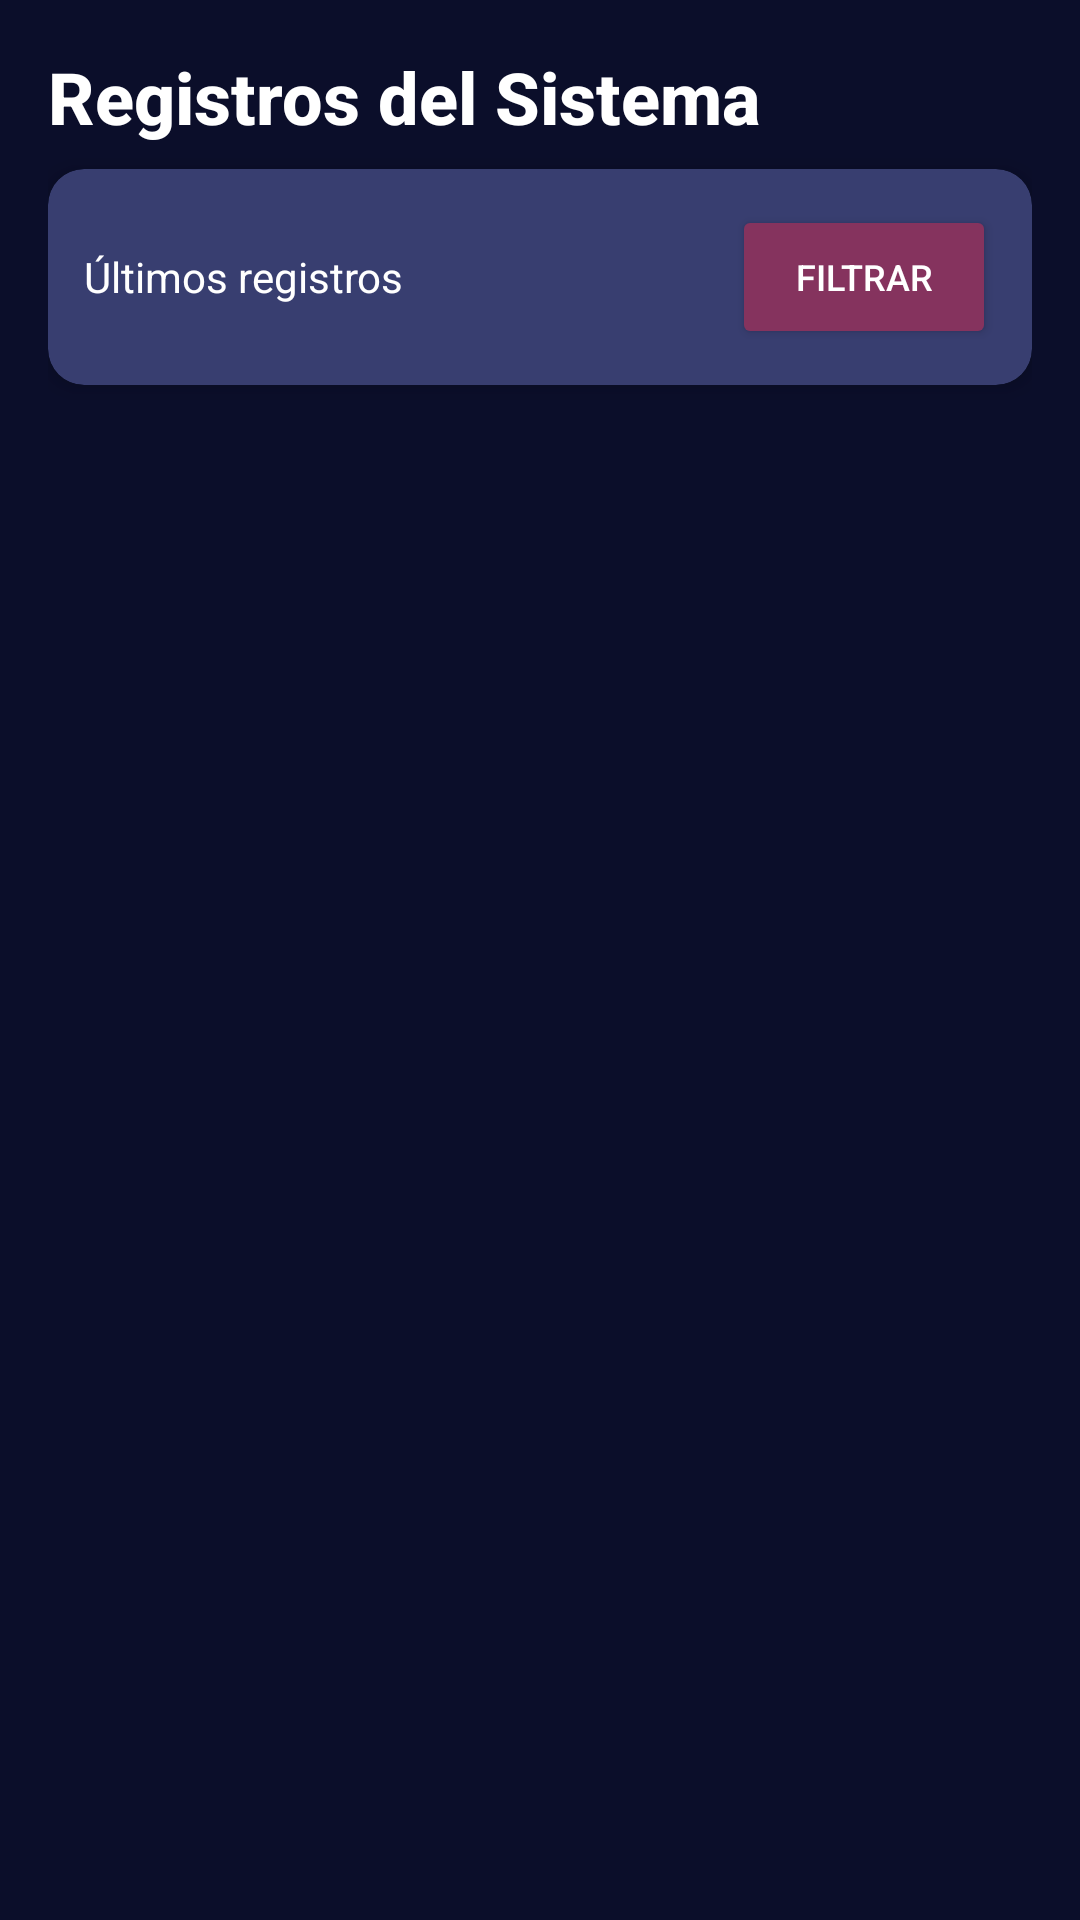

Produce the Android XML layout that renders to this screen, including the resource entries it uses.
<!-- AndroidManifest.xml: application theme Theme.LosMuchachosSecurity -->
<!-- res/layout/fragment_registros.xml -->
<?xml version="1.0" encoding="utf-8"?>
<LinearLayout xmlns:android="http://schemas.android.com/apk/res/android"
    xmlns:app="http://schemas.android.com/apk/res-auto"
    android:layout_width="match_parent"
    android:layout_height="match_parent"
    android:orientation="vertical"
    android:padding="16dp"
    android:background="#0B0E2A">

    
    <TextView
        android:layout_width="wrap_content"
        android:layout_height="wrap_content"
        android:text="Registros del Sistema"
        android:textSize="24sp"
        android:textStyle="bold"
        android:textColor="#FFFFFF"
        android:fontFamily="sans-serif-medium"
        android:layout_marginBottom="8dp" />

    
    <androidx.cardview.widget.CardView
        android:layout_width="match_parent"
        android:layout_height="wrap_content"
        android:layout_marginBottom="16dp"
        app:cardCornerRadius="12dp"
        app:cardElevation="4dp"
        app:cardBackgroundColor="#383E70">

        <LinearLayout
            android:layout_width="match_parent"
            android:layout_height="wrap_content"
            android:orientation="horizontal"
            android:padding="12dp">

            <TextView
                android:layout_width="0dp"
                android:layout_height="wrap_content"
                android:layout_weight="1"
                android:text="Últimos registros"
                android:textSize="14sp"
                android:textColor="#FFFFFF"
                android:layout_gravity="center_vertical" />

            <Button
                android:id="@+id/btnFiltrar"
                android:layout_width="wrap_content"
                android:layout_height="wrap_content"
                android:text="Filtrar"
                android:textSize="12sp"
                android:textColor="#FFFFFF"
                android:backgroundTint="#85335E"
                android:padding="8dp" />
        </LinearLayout>
    </androidx.cardview.widget.CardView>

    
    <androidx.recyclerview.widget.RecyclerView
        android:id="@+id/recyclerViewRegistros"
        android:layout_width="match_parent"
        android:layout_height="match_parent" />

</LinearLayout>
<!-- resources referenced by this layout -->
<resources>
  <style name="Theme.LosMuchachosSecurity" parent="Theme.MaterialComponents.DayNight.NoActionBar">
          <item name="colorPrimary">#85335E</item>
          <item name="colorPrimaryVariant">#6B2949</item>
          <item name="colorOnPrimary">#FFFFFF</item>
  
          <item name="colorSecondary">#262B54</item>
          <item name="colorSecondaryVariant">#383E70</item>
          <item name="colorOnSecondary">#FFFFFF</item>
  
          <item name="android:colorBackground">#0B0E2A</item>
          <item name="colorSurface">#262B54</item>
          <item name="colorOnSurface">#FFFFFF</item>
  
          
          <item name="android:statusBarColor">#0B0E2A</item>
  
          
          <item name="android:navigationBarColor">#262B54</item>
      </style>
</resources>
